Labelled photos from "boardTrainingData", an image-classification folder in mcwhorpj/boardTrainingData. The possible labels are: Arduino Nano, Arduino Uno, Jetson Nano, Jetson Xavier NX, Raspberry Pi Three, Raspberry Pi Zero.

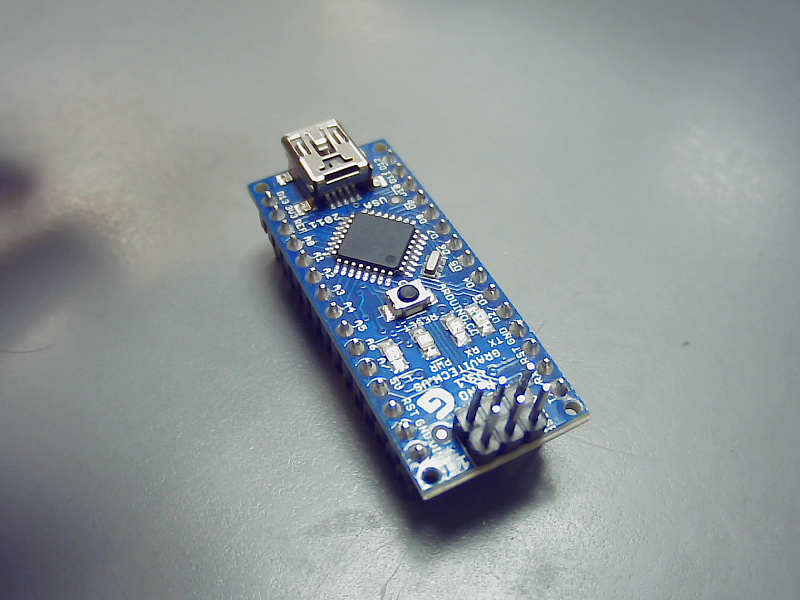
Label: Arduino Nano

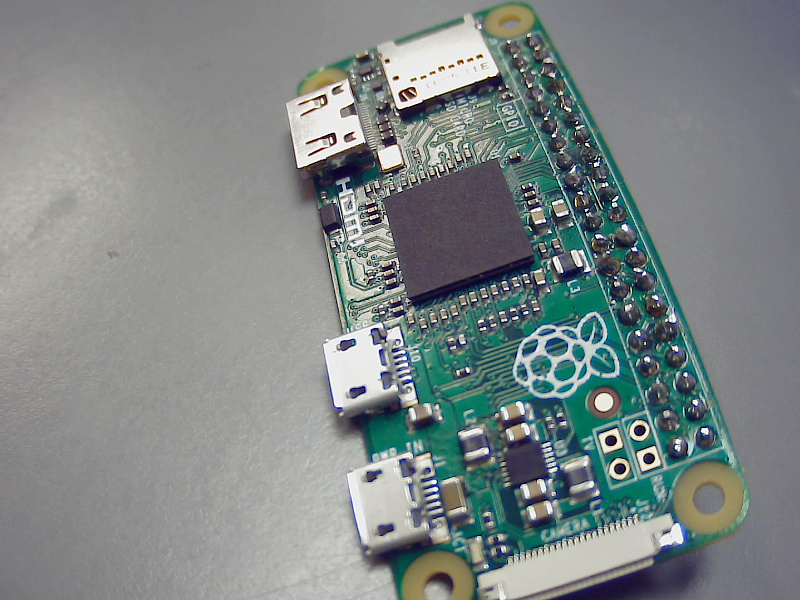
Label: Raspberry Pi Zero

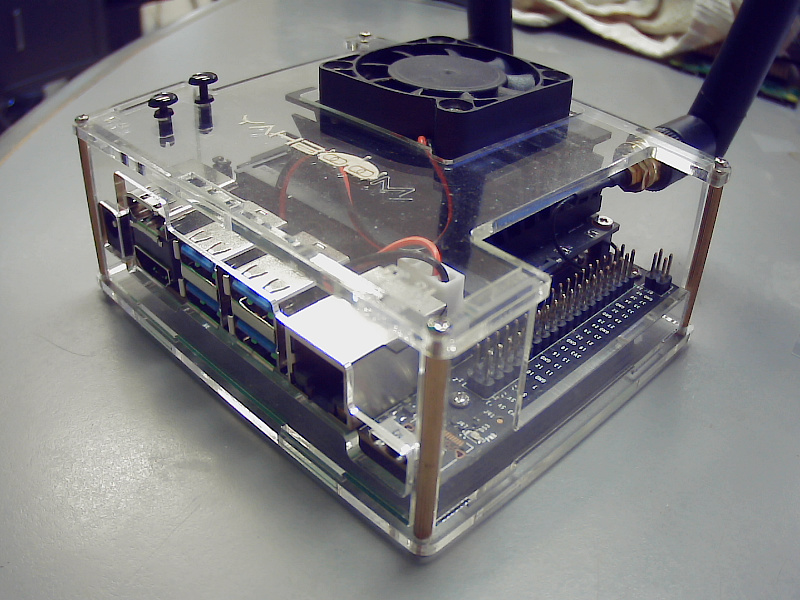
Label: Jetson Nano

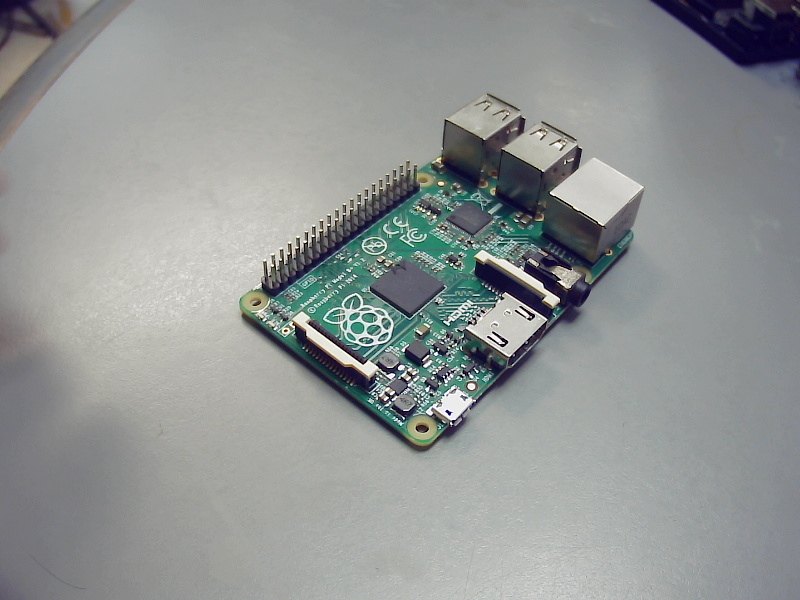
Label: Raspberry Pi Three

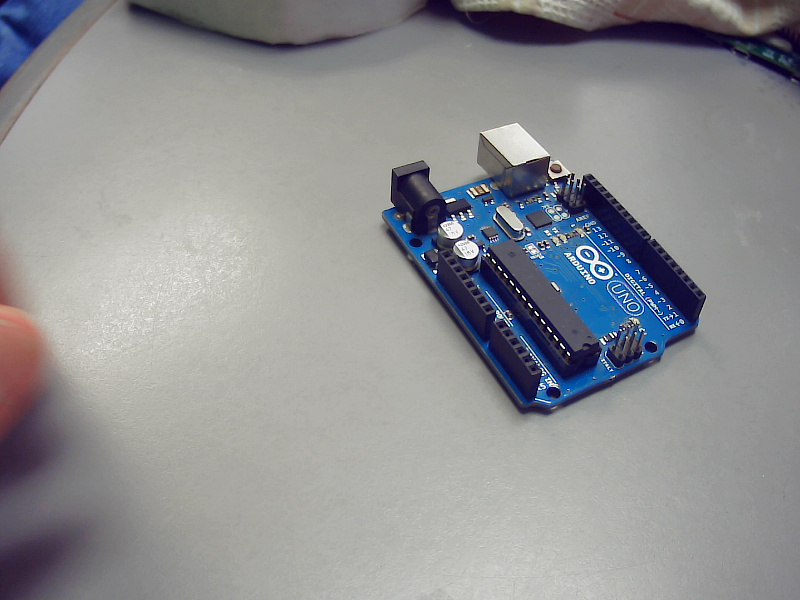
Label: Arduino Uno

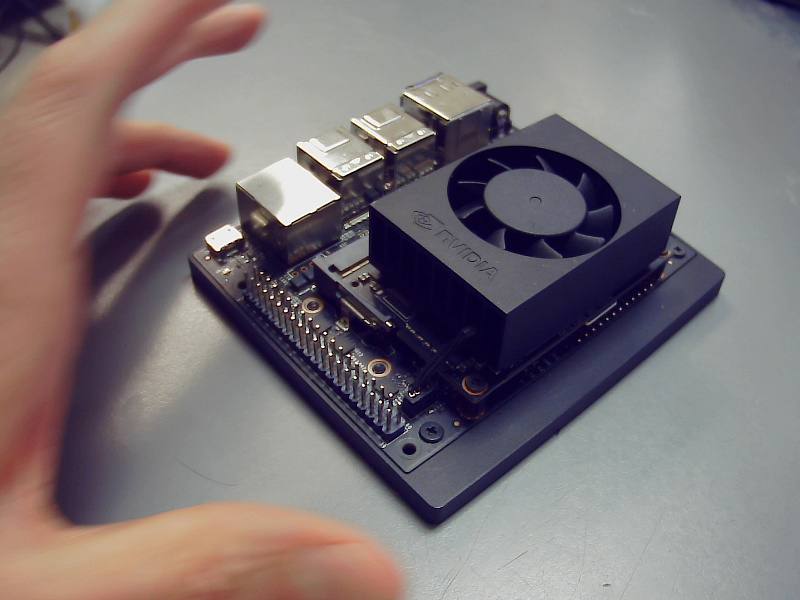
Label: Jetson Xavier NX
